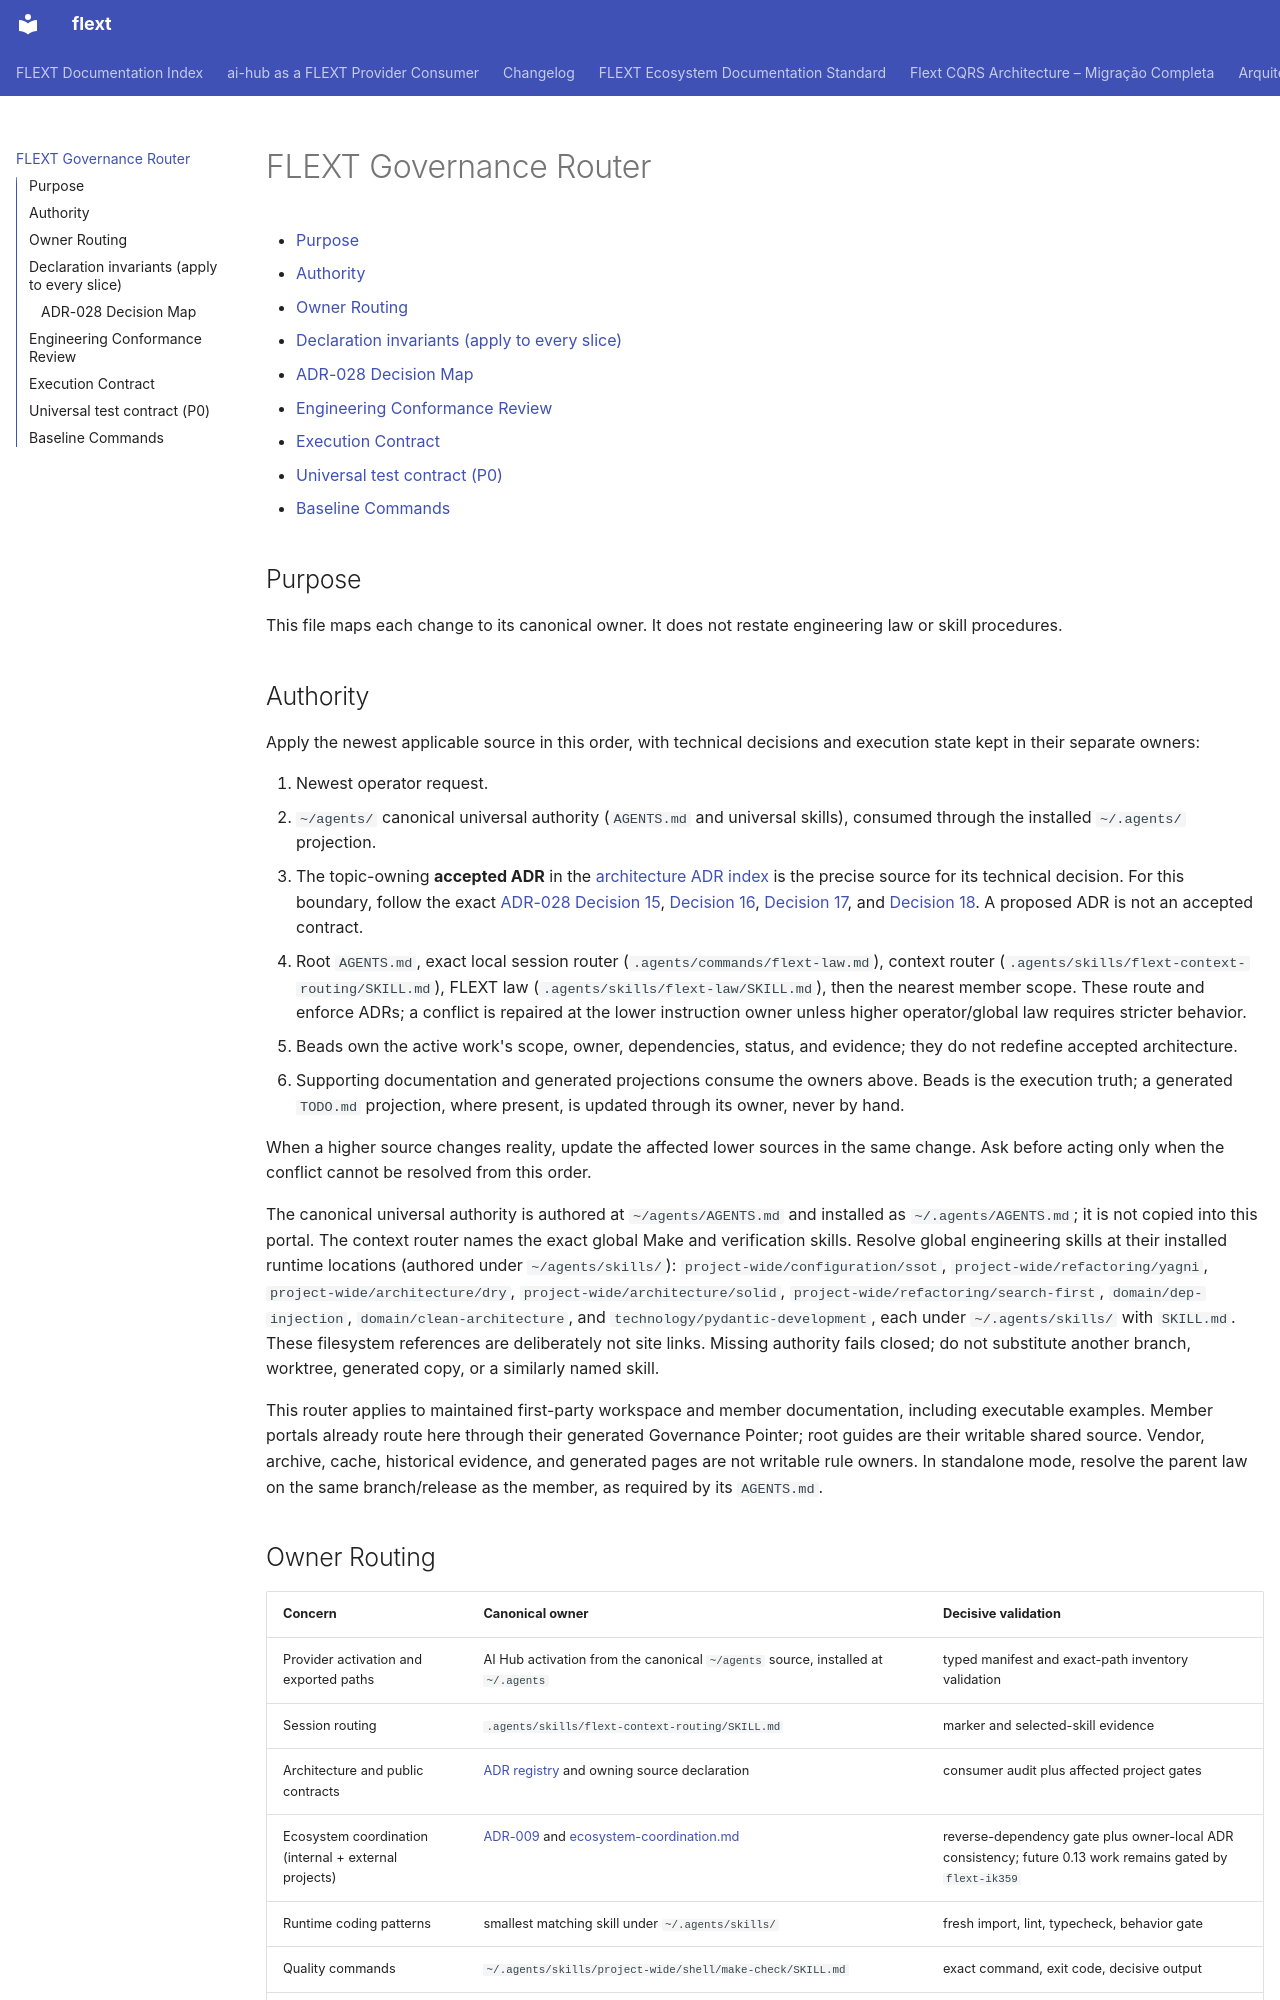

repository: flext-sh/flext · page: GOVERNANCE/index.html · generator: mkdocs

# FLEXT Governance Router

<!-- TOC START -->

- [Purpose](#purpose)
- [Authority](#authority)
- [Owner Routing](#owner-routing)
- [Declaration invariants (apply to every slice)](#declaration-invariants-apply-to-every-slice)
  - [ADR-028 Decision Map](#adr-028-decision-map)
- [Engineering Conformance Review](#engineering-conformance-review)
- [Execution Contract](#execution-contract)
- [Universal test contract (P0)](#universal-test-contract-p0)
- [Baseline Commands](#baseline-commands)

<!-- TOC END -->

## Purpose

This file maps each change to its canonical owner. It does not restate engineering law
or skill procedures.

## Authority

Apply the newest applicable source in this order, with technical decisions and execution
state kept in their separate owners:

1. Newest operator request.
2. `~/agents/` canonical universal authority (`AGENTS.md` and universal skills),
   consumed through the installed `~/.agents/` projection.
3. The topic-owning **accepted ADR** in the [architecture ADR index](architecture/adr/README.md)
   is the precise source for its technical decision. For this boundary, follow the exact
   [ADR-028 Decision 15](architecture/adr/028-facade-boundary-orchestrators-declarative-enforcement.md#decision-15),
   [Decision 16](architecture/adr/028-facade-boundary-orchestrators-declarative-enforcement.md#decision-16),
   [Decision 17](architecture/adr/028-facade-boundary-orchestrators-declarative-enforcement.md#decision-17), and
   [Decision 18](architecture/adr/028-facade-boundary-orchestrators-declarative-enforcement.md#decision-18).
   A proposed ADR is not an accepted contract.
4. Root `AGENTS.md`, exact
   local session router (`.agents/commands/flext-law.md`),
   context router (`.agents/skills/flext-context-routing/SKILL.md`),
   FLEXT law (`.agents/skills/flext-law/SKILL.md`),
   then the nearest member scope. These route and enforce ADRs; a conflict is repaired
   at the lower instruction owner unless higher operator/global law requires stricter
   behavior.
5. Beads own the active work's scope, owner, dependencies, status, and evidence; they do
   not redefine accepted architecture.
6. Supporting documentation and generated projections consume the owners above. Beads is
   the execution truth; a generated `TODO.md` projection, where present, is updated
   through its owner, never by hand.

When a higher source changes reality, update the affected lower sources in the same
change. Ask before acting only when the conflict cannot be resolved from this order.

The canonical universal authority is authored at `~/agents/AGENTS.md` and installed
as `~/.agents/AGENTS.md`; it is not copied into this portal.
The context router names the exact global Make and verification skills.
Resolve global engineering skills at their installed runtime locations (authored
under `~/agents/skills/`):
`project-wide/configuration/ssot`, `project-wide/refactoring/yagni`,
`project-wide/architecture/dry`, `project-wide/architecture/solid`,
`project-wide/refactoring/search-first`, `domain/dep-injection`,
`domain/clean-architecture`, and `technology/pydantic-development`, each under
`~/.agents/skills/` with `SKILL.md`. These filesystem references are deliberately
not site links. Missing authority fails closed; do not substitute another branch,
worktree, generated copy, or a similarly named skill.

This router applies to maintained first-party workspace and member documentation,
including executable examples. Member portals already route here through their
generated Governance Pointer; root guides are their writable shared source.
Vendor, archive, cache, historical evidence, and generated pages are not writable
rule owners. In standalone mode, resolve the parent law on the same branch/release
as the member, as required by its `AGENTS.md`.
